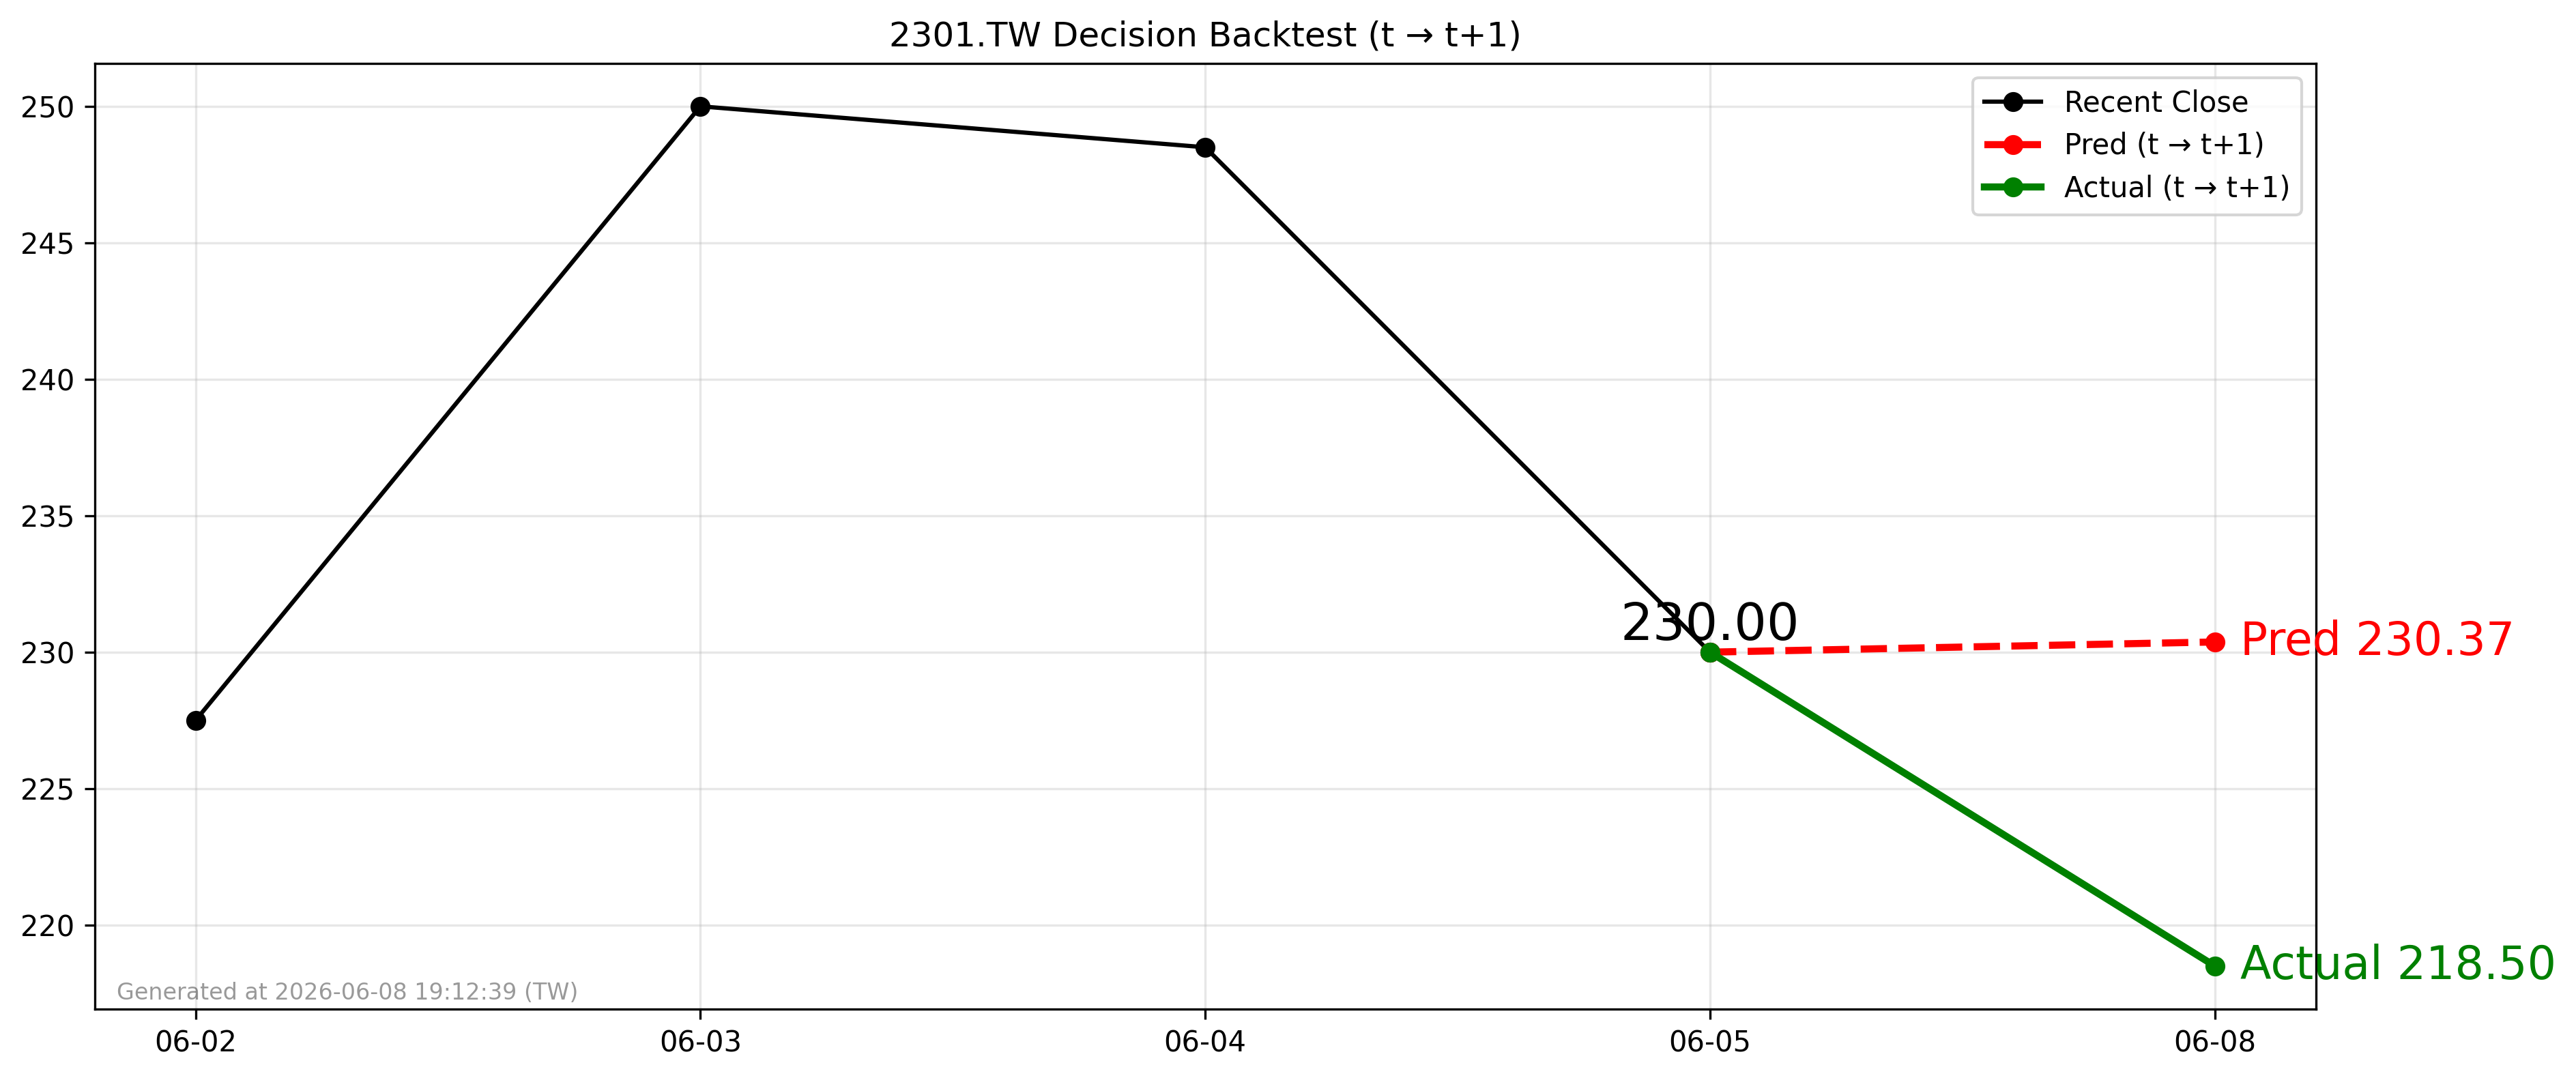

The data file committed next to this chart (first rows):
forecast_date, decision_day, close_t, pred_t1, actual_t1, direction_pred, direction_actual
2026-06-05, 2026-06-05, 230.0, 230.4, 218.5, 1, -1
